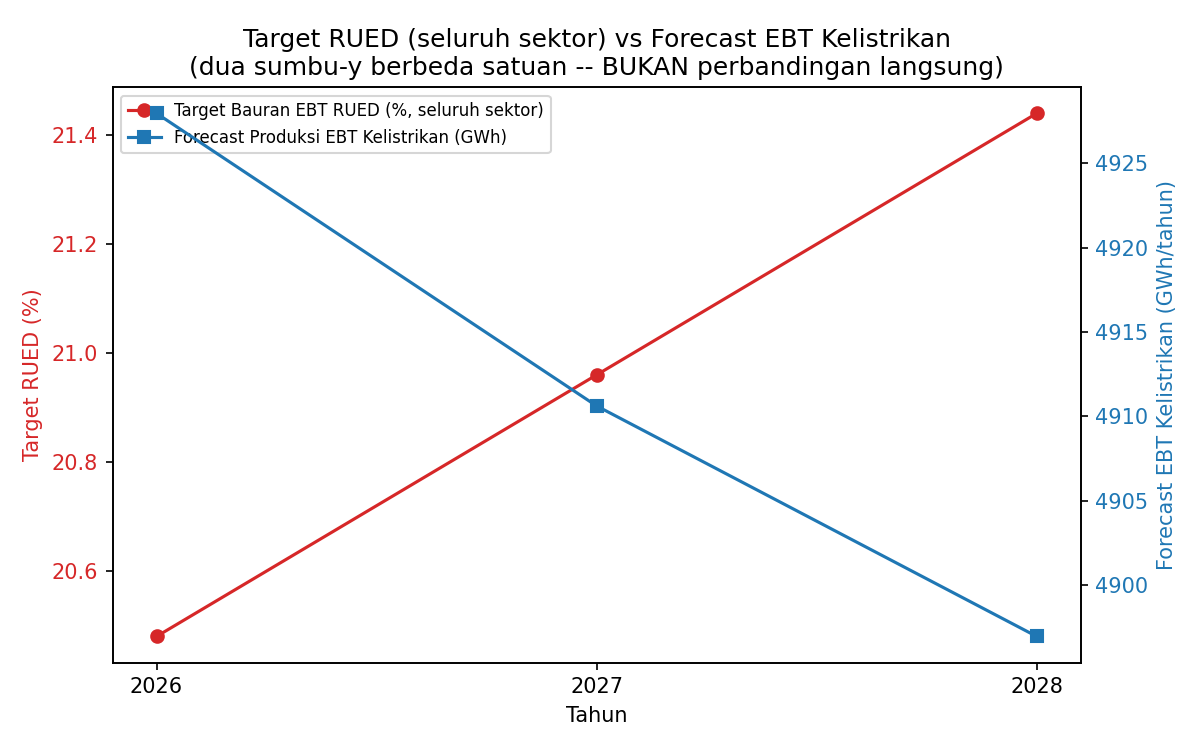

Source data for this figure (header and first rows):
Tahun, Target_Bauran_EBT_Persen_RUED, Forecast_Produksi_EBT_Kelistrikan_GWh, Catatan_Cakupan
2026, 20.48, 4928, Target % mencakup seluruh sektor energi …
2027, 20.96, 4911, Target % mencakup seluruh sektor energi …
2028, 21.44, 4897, Target % mencakup seluruh sektor energi …
